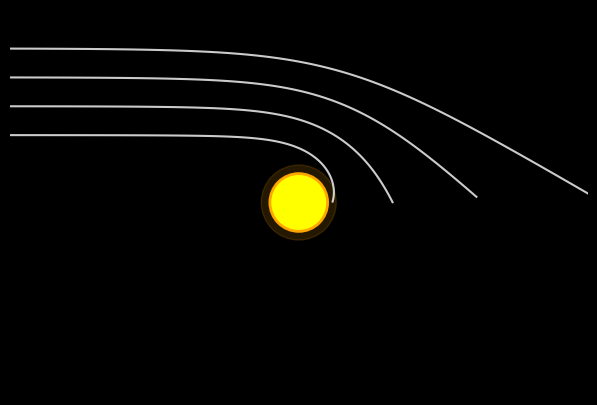

Write Python code to recreate this figure.
import numpy as np
import matplotlib.pyplot as plt
import matplotlib.animation as animation
from scipy.integrate import solve_ivp

M = 1.5         
R_star = 3.0      
b_values = [7, 10, 13, 16]

def ugol(phi, y):
    return [y[1], 3 * M * y[0]**2 - y[0]]

paths = []
for b in b_values:

    x0, y0 = -40, b
    r0 = (x0**2 + y0**2)**0.5
    phi0 = np.pi - np.arcsin(b/r0)
    
    sol = solve_ivp(ugol, [phi0, 0], [1/r0, np.cos(phi0)/b], 
                    max_step=0.05, rtol=1e-6)
    
    r = 1.0 / sol.y[0]
    paths.append({
        'x': r * np.cos(sol.t),
        'y': r * np.sin(sol.t)
    })
#background
plt.style.use('dark_background')
fig, ax = plt.subplots(figsize=(8, 5))
ax.set_aspect('equal')
ax.set_xlim(-30, 30)
ax.set_ylim(-20, 20)
ax.axis('off') 
#star
star_glow = plt.Circle((0, 0), R_star*1.3, color='orange', alpha=0.15)
star_body = plt.Circle((0, 0), R_star, color='yellow', ec='orange', lw=2)
ax.add_patch(star_glow)
ax.add_patch(star_body)
#rays
rays = [ax.plot([], [], color='white', lw=1.5, alpha=0.8)[0] for _ in paths]

def animate(frame):
    for i, path in enumerate(paths):
        end = int(frame * (len(path['x']) / 100))
        rays[i].set_data(path['x'][:end], path['y'][:end])
    return rays

ani = animation.FuncAnimation(fig, animate, frames=100, interval=30, blit=True)
ani.save('light_bending.gif', writer='pillow')
plt.show()
